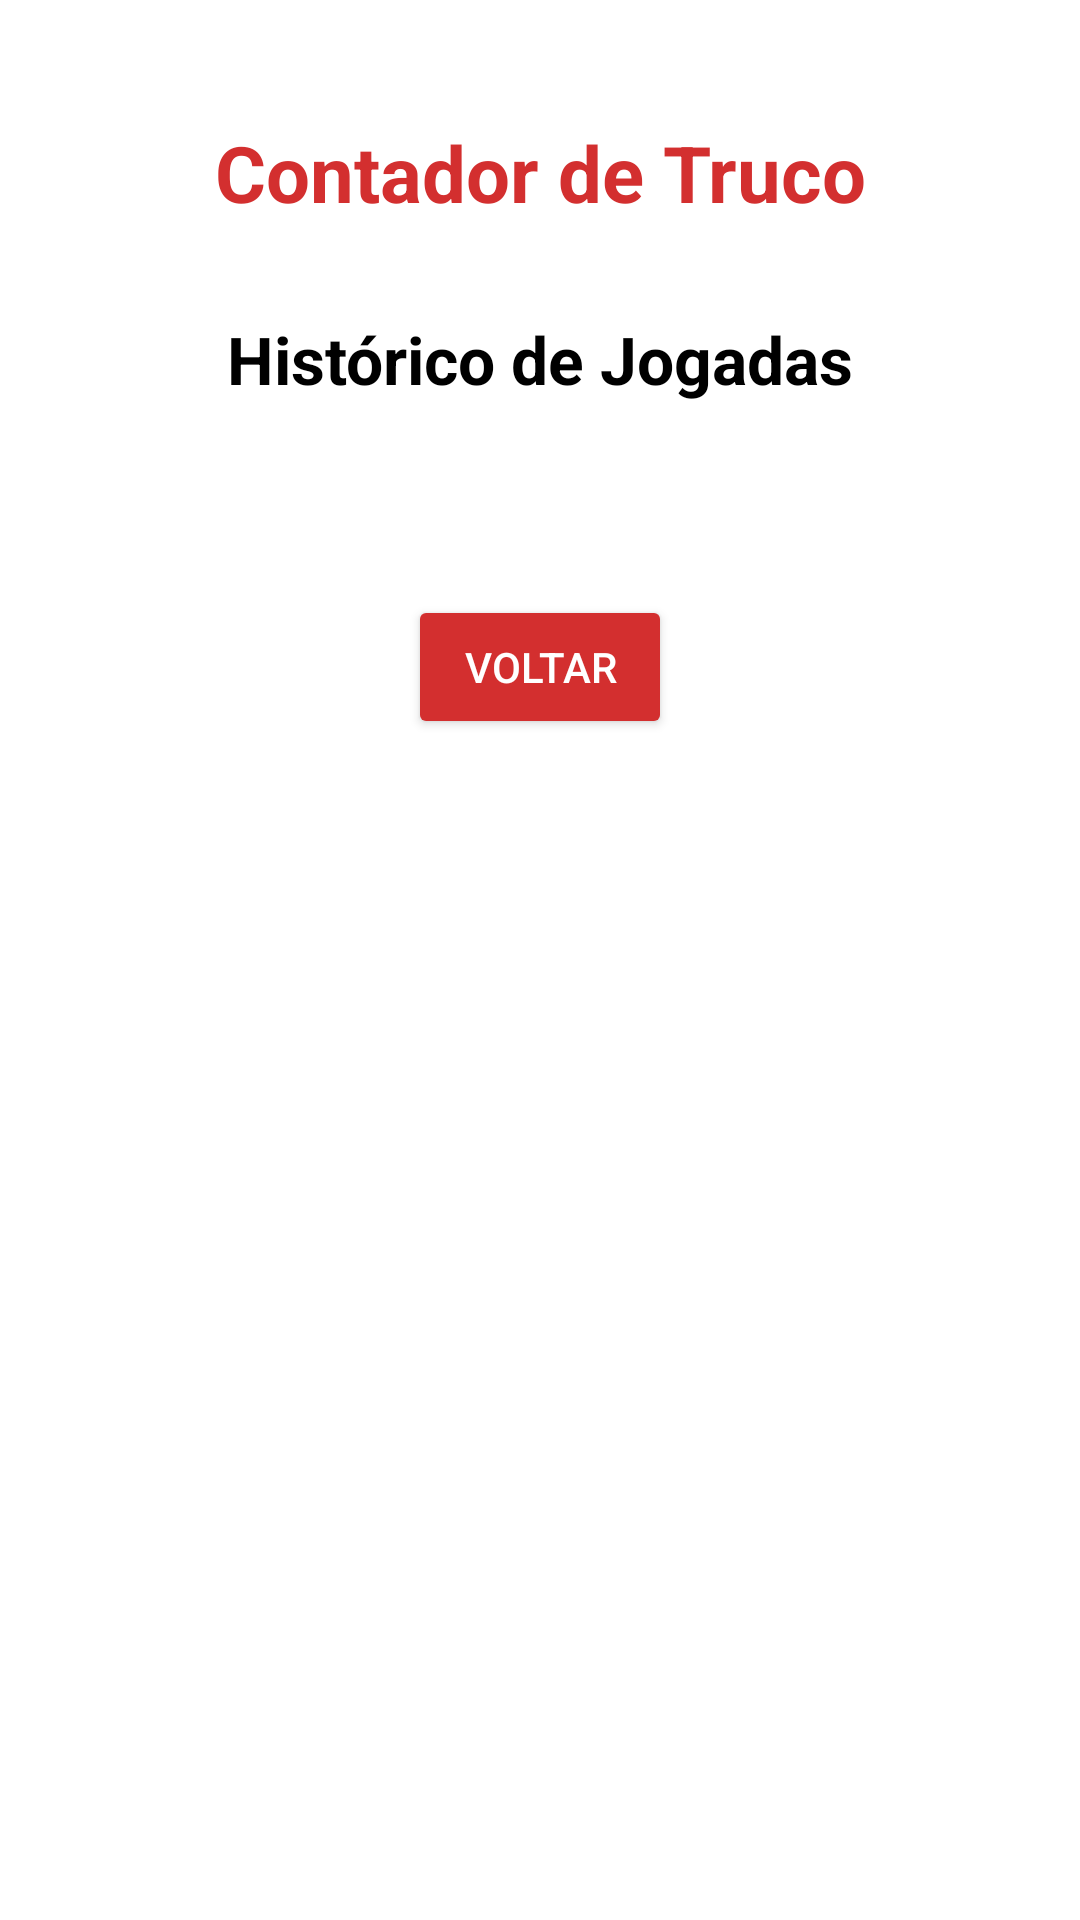

Here is an Android app screen rendered from its layout file. Give the layout XML and the strings, colors and styles it references.
<!-- AndroidManifest.xml: application theme Theme.TrabalhoFinalAPPTruco -->
<!-- res/layout/activity_tela_historico_jogadas.xml -->
<?xml version="1.0" encoding="utf-8"?>
<ScrollView xmlns:android="http://schemas.android.com/apk/res/android"
    xmlns:app="http://schemas.android.com/apk/res-auto"
    xmlns:tools="http://schemas.android.com/tools"
    android:layout_width="match_parent"
    android:layout_height="match_parent"
    android:background="@color/truco_fundo"
    android:fillViewport="true"
    tools:context=".TelaHistoricoJogadas">

    <androidx.constraintlayout.widget.ConstraintLayout
        android:layout_width="match_parent"
        android:layout_height="wrap_content"
        android:padding="24dp">

        <TextView
            android:id="@+id/tvTituloJogoTruco"
            android:layout_width="0dp"
            android:layout_height="wrap_content"
            android:layout_marginTop="16dp"
            android:gravity="center"
            android:text="@string/titulo_jogo_truco"
            android:textColor="@color/truco_vermelho"
            android:textSize="26sp"
            android:textStyle="bold"
            app:layout_constraintEnd_toEndOf="parent"
            app:layout_constraintStart_toStartOf="parent"
            app:layout_constraintTop_toTopOf="parent" />

        <TextView
            android:id="@+id/tvTituloHistorico"
            android:layout_width="0dp"
            android:layout_height="wrap_content"
            android:layout_marginTop="30dp"
            android:text="@string/titulo_historico_jogadas"
            android:textColor="@color/truco_texto"
            android:textSize="22sp"
            android:textStyle="bold"
            android:gravity="center"
            android:textAlignment="center"
            app:layout_constraintEnd_toEndOf="parent"
            app:layout_constraintStart_toStartOf="parent"
            app:layout_constraintTop_toBottomOf="@id/tvTituloJogoTruco" />

        <LinearLayout
            android:id="@+id/layoutContainerHistorico"
            android:layout_width="0dp"
            android:layout_height="wrap_content"
            android:layout_marginTop="16dp"
            android:orientation="vertical"
            android:padding="8dp"
            app:layout_constraintEnd_toEndOf="parent"
            app:layout_constraintStart_toStartOf="parent"
            app:layout_constraintTop_toBottomOf="@id/tvTituloHistorico" />

        <Button
            android:id="@+id/botaoVoltar"
            android:layout_width="wrap_content"
            android:layout_height="wrap_content"
            android:layout_marginTop="32dp"
            android:backgroundTint="@color/truco_vermelho"
            android:text="@string/bot_voltar"
            android:textColor="@color/white"
            app:layout_constraintEnd_toEndOf="parent"
            app:layout_constraintStart_toStartOf="parent"
            app:layout_constraintTop_toBottomOf="@id/layoutContainerHistorico" />

    </androidx.constraintlayout.widget.ConstraintLayout>
</ScrollView>
<!-- resources referenced by this layout -->
<resources>
  <color name="truco_fundo">#FFFFFFFF</color>
  <color name="truco_texto">#FF000000</color>
  <color name="truco_vermelho">#FFD32F2F</color>
  <color name="white">#FFFFFFFF</color>
  <string name="bot_voltar">Voltar</string>
  <string name="titulo_historico_jogadas">Histórico de Jogadas</string>
  <string name="titulo_jogo_truco">Contador de Truco</string>
  <style name="Theme.TrabalhoFinalAPPTruco" parent="Theme.AppCompat.DayNight.NoActionBar">
          <item name="android:windowBackground">@color/truco_fundo</item>
          <item name="android:textColor">@color/truco_texto</item>
          <item name="colorPrimary">@color/truco_vermelho</item>
          <item name="colorPrimaryDark">@color/truco_vermelho_escuro</item>
          <item name="colorAccent">@color/truco_vermelho_claro</item>
      </style>
  <color name="truco_vermelho_escuro">#FF8E0000</color>
  <color name="truco_vermelho_claro">#FFC62828</color>
</resources>
